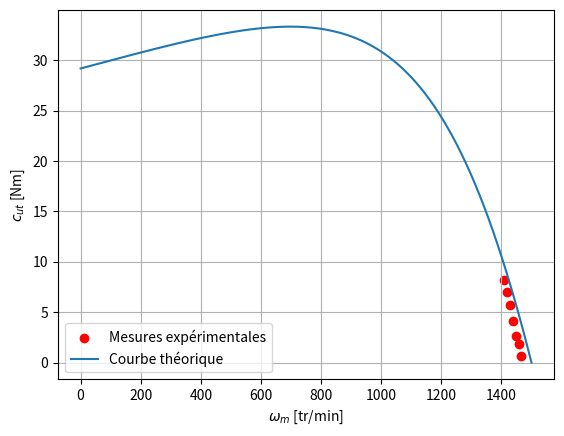

Write the Python code that produced this figure.
import numpy as np 
from matplotlib import pyplot as plt 

_Rr = 1.9
Rs = 1.5
ws = 100*np.pi
p = 2
Vs = 230/np.sqrt(3)
_Xe = 3.22


def Cem_theorique(x):
    gamma = 1 - x/1500
    c = (3*p)/ws * gamma * _Rr * (Vs**2) / ((gamma*Rs + _Rr)**2 + (gamma*_Xe)**2)
    return c


speed = [1410, 1420, 1430, 1440, 1450, 1458, 1465]
Cem   = [8.2, 7, 5.7, 4.1, 2.69, 1.87, 0.7]
Cemth = Cem_theorique(np.array(speed))
print(Cemth)
error = Cemth-Cem
print(sum(error)/len(Cemth))
errorsq = error**2


x = np.linspace(0, 1500, 200)

plt.scatter(speed, Cem, color='r', label='Mesures expérimentales')
plt.plot(x, Cem_theorique(x), label=r'Courbe théorique')

plt.xlabel(r'$\omega_m$ [tr/min]')
plt.ylabel(r'$c_{ut}$ [Nm]')

plt.legend(loc = 'lower left')

plt.grid()

plt.show()
